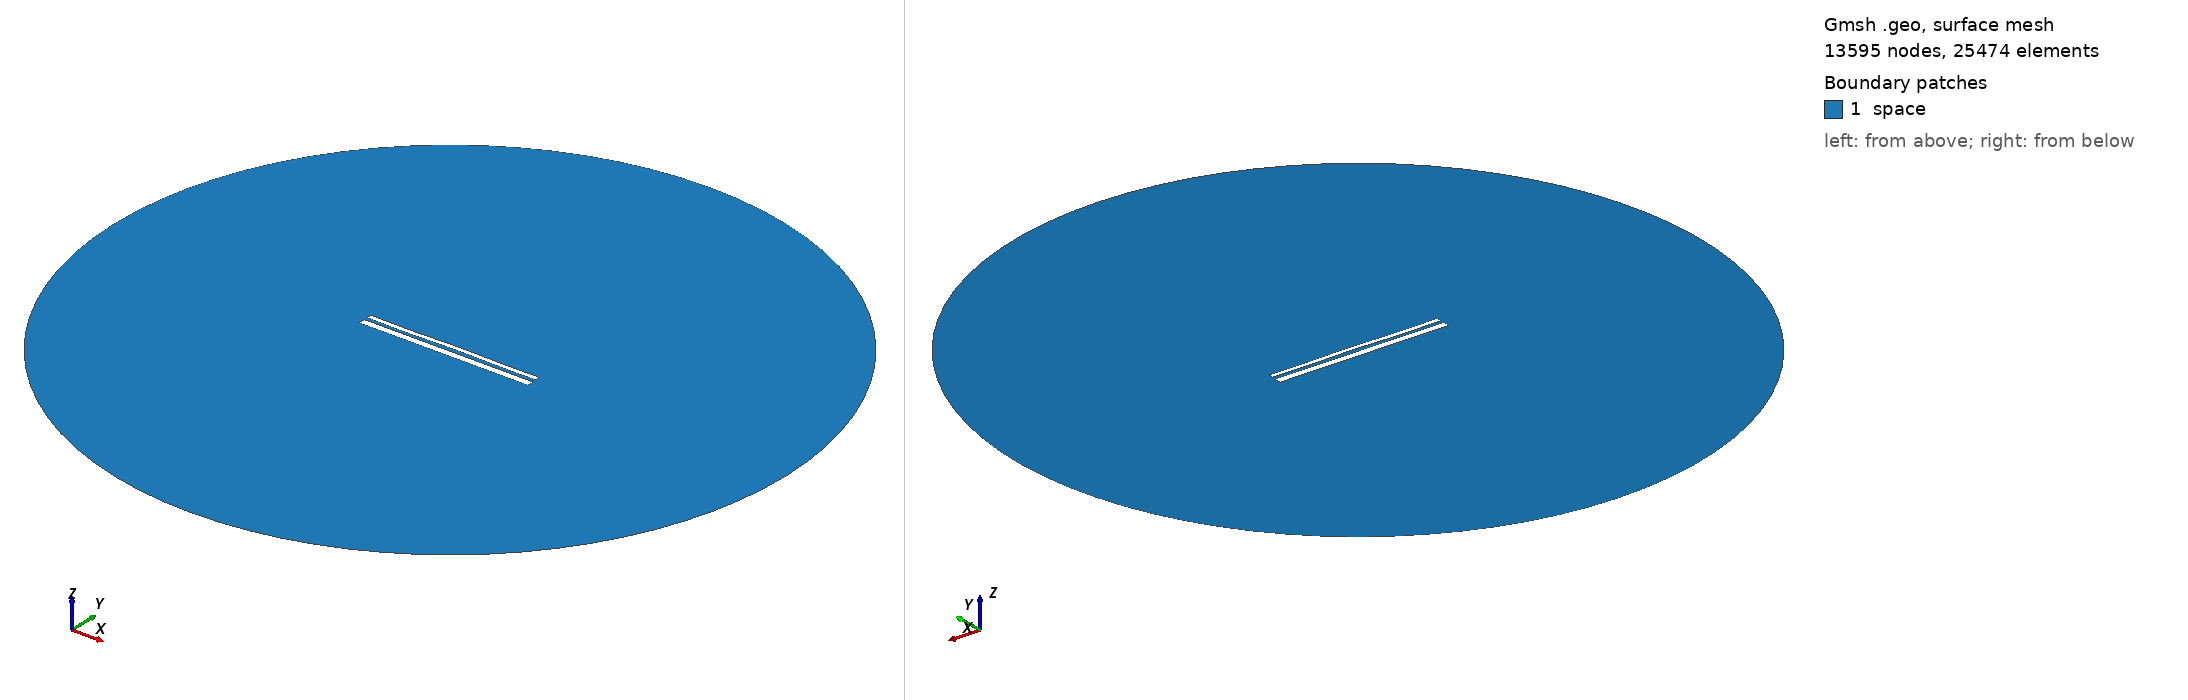

Gmsh geometry script, surface-meshed: 13595 nodes, 25474 surface elements. Boundary patches (legend numbers): 1 space. Left view from above one corner, right view from below the opposite corner. Legend entries are the model's physical surfaces. The drawing asked Gmsh for element sizes between 1% and 20% of the model's largest extent; the script's own settings can give other sizes.

=== 12956.geo (drawn) ===
//---------------------------------------
// Geometry kernel
//---------------------------------------

SetFactory("OpenCASCADE");



//---------------------------------------
// Parameters of the geometry
//---------------------------------------

// Overetch of the upper plate
overetch = 0.5;

// Distance between the plates
distance = 1.5;

// Discretization over the x axis (for the deformation)
nx = 50; 

// Length of the plate
L = 100 - overetch; 

// Number of modes
n = 4; 

// 1st mode coefficient
coeff(1) = 0.07499999999999998;
beta(1) = 0.596864 * 3.1415926535 / L;

// 2nd mode coefficient
coeff(2) = 0.07499999999999998;
beta(2) = 1.49418 * 3.1415926535 / L;

// 3rd mode coefficient
coeff(3) = -0.075;
beta(3) = 2.50025 * 3.1415926535 / L;

// 4th mode coefficient
coeff(4) = -0.15;
beta(4) = 3.49999 * 3.1415926535 / L;



//---------------------------------------
// Upper plate (deformed rectangle)
//---------------------------------------

// Coordiantes of the upper plate
xmin = -50;
xmax = 50 - overetch;

// Height of the upper plate
yheight = 4 - 2 * overetch;

// Indexes of the points
UpperID[] = {};
LowerID[] = {};
LeftID[] = {};
RightID[] = {};

// Point index
p = 1;

// Horizontal edges
For i In {1:nx}
    x = xmin + (i-1)*(xmax - xmin)/(nx-1);

    y_bottom = distance / 2 + overetch;
    For j In {1:n}
        C = (Cosh(beta(j)*L) + Cos(beta(j)*L)) / (Sinh(beta(j)*L) + Sin(beta(j)*L));
        y_bottom  = y_bottom + coeff(j) * (Cosh(beta(j)*(x+50)) - Cos(beta(j)*(x+50)) - C * (Sinh(beta(j)*(x+50)) - Sin(beta(j)*(x+50))));
    EndFor

    y_top = y_bottom + yheight;

    Point(p) = {x, y_top, 0, 1.0};
    UpperID[i] = p;
    p = p + 1;

    Point(p) = {x, y_bottom, 0, 1.0};
    LowerID[i] = p;
    p = p + 1;
EndFor

// Create point lists
UpperPts[] = {}; LowerPts[] = {};
For i In {1:nx}
  UpperPts[] += {UpperID[i]};
  LowerPts[] += {LowerID[i]};
EndFor

// Build splines
Spline(1) = {UpperPts[]};
Spline(2) = {LowerPts[]};
Line(3) = {LowerPts[nx-1], UpperPts[nx-1]};
Line(4) = {LowerPts[0], UpperPts[0]};

// Build the plane surface
Curve Loop(1) = {2, 3, -1, -4};
Plane Surface(1) = {1};



//---------------------------------------
// Lower plate (rectangle)
//---------------------------------------

// Vertices
Point(1001) = {-50, -1, 0, 1.0};
Point(1002) = { 50, -1, 0, 1.0};
Point(1003) = { 50,  -5, 0, 1.0};
Point(1004) = {-50,  -5, 0, 1.0};

// Edges
Line(5) = {1001, 1002};
Line(6) = {1002, 1003};
Line(7) = {1003, 1004};
Line(8) = {1004, 1001};

// Plane surface
Line Loop(2) = {5, 6, 7, 8};
Plane Surface(2) = {2}; 



//---------------------------------------
// Outer (fictious) boundary
//---------------------------------------

// Points
Point(1005) = {0, 0, 0};       // Center
Point(1006) = {200, 0, 0};     // Start point
Point(1007) = {0, 200, 0};     // 90 degrees
Point(1008) = {-200, 0, 0};    // 180 degrees
Point(1009) = {0, -200, 0};    // 270 degrees

// Circle arcs (each needs start, center, end)
Circle(9) = {1006, 1005, 1007};
Circle(10) = {1007, 1005, 1008};
Circle(11) = {1008, 1005, 1009};
Circle(12) = {1009, 1005, 1006};

// Plane surface for the entire domain
Curve Loop(3) = {9, 10, 11, 12};
Surface(3) = {3};

// Subtract the plates from the whole domain to obtain the actual domain where we want to solve the equations
BooleanDifference{ Surface{3}; Delete; }{ Surface{1}; Surface{2}; Delete; }




//---------------------------------------
// Transfinite Lines/Curves
//---------------------------------------

// Set the number of points on the boundaries
r = 7;

// Plates
Transfinite Curve {1, 2} = 50*r Using Progression 1;
Transfinite Curve {3, 4} = 2*r Using Progression 1;
Transfinite Line {5, 7} = 50*r Using Progression 1;
Transfinite Line {6, 8} = 2*r Using Progression 1;

// Outer boundary
Transfinite Line {9, 10, 11, 12} = 20 Using Progression 1;



//---------------------------------------
// Physical groups
//---------------------------------------                

// Physical curves (boundaries)
Physical Line("force_segment", 10) = {2};
Physical Line("upper_plate", 11) = {1, 3, 4};
Physical Line("lower_plate", 12) = {5, 6, 7, 8};
Physical Line("boundary", 20) = {9, 10, 11, 12};

// Physical Surfaces
Physical Surface("space", 30) = {3};



//---------------------------------------
// 6. Generate the Mesh
//---------------------------------------

// 2D mesh generation
Mesh 2;
